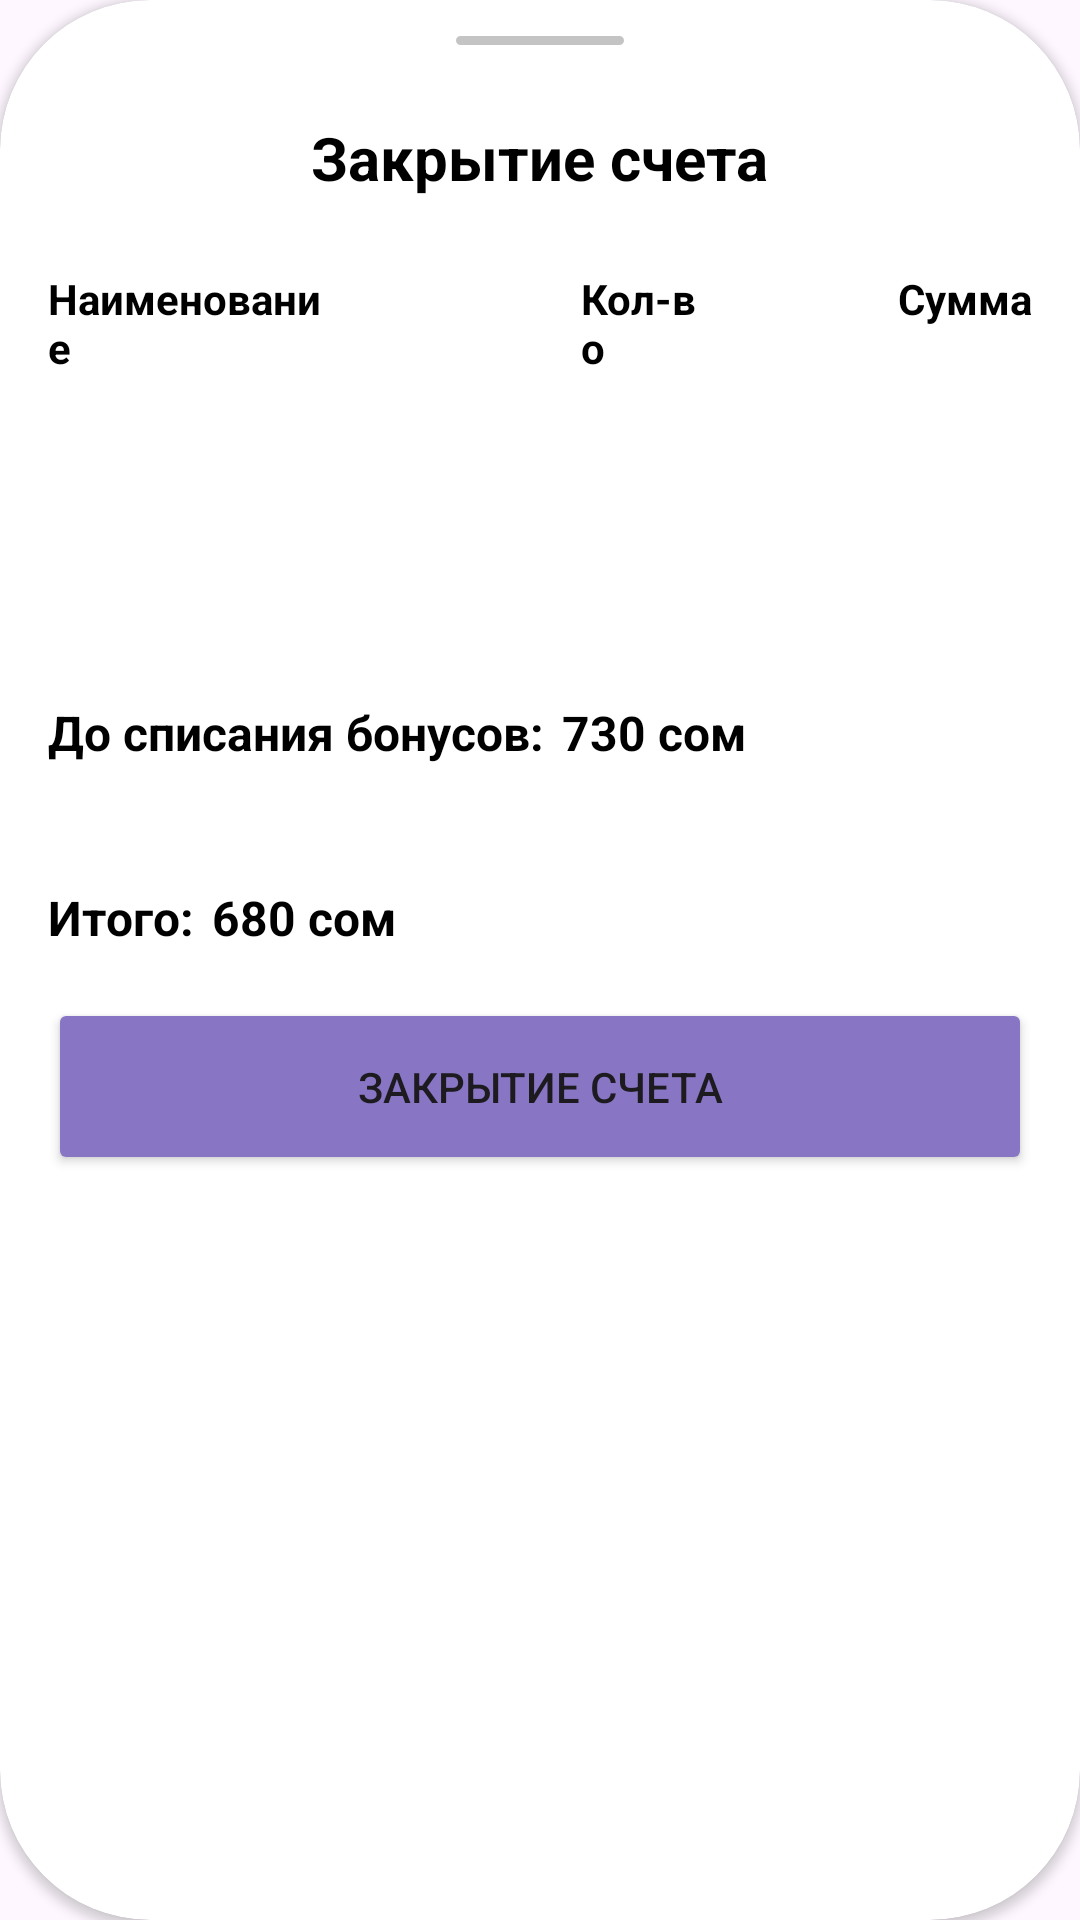

Here is an Android app screen rendered from its layout file. Give the layout XML and the strings, colors and styles it references.
<!-- AndroidManifest.xml: application theme Theme.NeoCafeWaiter -->
<!-- res/layout/menu_bottom_sheet_close_order.xml -->
<?xml version="1.0" encoding="utf-8"?>
<androidx.cardview.widget.CardView xmlns:android="http://schemas.android.com/apk/res/android"
    android:layout_width="match_parent"
    android:layout_height="wrap_content"
    xmlns:app="http://schemas.android.com/apk/res-auto"
    app:cardCornerRadius="50dp">

    <LinearLayout
        android:layout_width="match_parent"
        android:layout_height="wrap_content"
        android:orientation="vertical">

        <ImageButton
            android:id="@+id/closeSheetBtn"
            android:layout_width="wrap_content"
            android:layout_height="wrap_content"
            android:src="@drawable/bottom_sheet_close_btn"
            android:layout_marginTop="12dp"
            android:layout_gravity="center"
            android:background="@color/transparent"/>

        <TextView
            android:layout_width="wrap_content"
            android:layout_height="wrap_content"
            android:layout_gravity="center"
            android:layout_marginTop="24dp"
            android:textSize="20sp"
            android:textStyle="bold"
            android:textColor="@color/black"
            android:text="Закрытие счета"/>

        <LinearLayout
            android:layout_width="match_parent"
            android:layout_height="wrap_content"
            android:layout_marginHorizontal="16dp"
            android:layout_marginTop="24dp"
            android:orientation="horizontal">

            <TextView
                android:layout_width="wrap_content"
                android:layout_height="wrap_content"
                android:text="@string/productName"
                android:textColor="@color/black"
                android:textSize="14sp"
                android:textStyle="bold"
                android:layout_weight="1"/>


            <TextView
                android:layout_width="wrap_content"
                android:layout_height="wrap_content"
                android:text="@string/amount"
                android:textColor="@color/black"
                android:textSize="14sp"
                android:textStyle="bold"
                android:layout_marginStart="84dp"
                android:layout_marginEnd="64dp"
                android:layout_weight="1"/>

            <TextView
                android:layout_width="wrap_content"
                android:layout_height="wrap_content"
                android:text="@string/sum"
                android:textColor="@color/black"
                android:textSize="14sp"
                android:textStyle="bold"/>

        </LinearLayout>

        <androidx.recyclerview.widget.RecyclerView
            android:id="@+id/ordersRv"
            android:layout_width="match_parent"
            android:layout_height="100dp"/>

        <LinearLayout
            android:layout_width="match_parent"
            android:layout_height="wrap_content"
            android:layout_marginVertical="8dp"
            android:layout_marginHorizontal="16dp">

            <TextView
                android:layout_width="wrap_content"
                android:layout_height="wrap_content"
                android:text="@string/beforeUsingBonuses"
                android:textStyle="bold"
                android:textSize="16dp"
                android:textColor="@color/black"/>

            <TextView
                android:id="@+id/fullPriceTxt"
                android:layout_width="wrap_content"
                android:layout_height="wrap_content"
                android:layout_marginHorizontal="6dp"
                android:text="730 сом"
                android:textStyle="bold"
                android:textSize="16dp"
                android:textColor="@color/black"/>


        </LinearLayout>

        <LinearLayout
            android:layout_width="match_parent"
            android:layout_height="wrap_content"
            android:layout_marginBottom="16dp"
            android:layout_marginTop="32dp"
            android:layout_marginHorizontal="16dp">

            <TextView
                android:layout_width="wrap_content"
                android:layout_height="wrap_content"
                android:text="@string/total"
                android:textStyle="bold"
                android:textSize="16sp"
                android:textColor="@color/black"/>

            <TextView
                android:id="@+id/finalPriceTxt"
                android:layout_width="wrap_content"
                android:layout_height="wrap_content"
                android:layout_marginHorizontal="6dp"
                android:text="680 сом"
                android:textStyle="bold"
                android:textSize="16sp"
                android:textColor="@color/black"/>


        </LinearLayout>



        <Button
            android:id="@+id/approveBtn"
            android:layout_width="match_parent"
            android:layout_height="wrap_content"
            android:backgroundTint="@color/main_button_color"
            android:padding="20dp"
            android:text="Закрытие счета"
            android:layout_marginBottom="40dp"
            android:layout_marginHorizontal="16dp"
            app:cornerRadius="25dp" />

    </LinearLayout>

</androidx.cardview.widget.CardView>
<!-- resources referenced by this layout -->
<resources>
  <color name="black">#FF000000</color>
  <color name="main_button_color">#8876C5</color>
  <color name="transparent">#00000000</color>
  <!-- drawable bottom_sheet_close_btn (drawable) -->
  <vector xmlns:android="http://schemas.android.com/apk/res/android"
      android:width="56dp"
      android:height="3dp"
      android:viewportWidth="56"
      android:viewportHeight="3">
    <path
        android:pathData="M1.5,0L54.5,0A1.5,1.5 0,0 1,56 1.5L56,1.5A1.5,1.5 0,0 1,54.5 3L1.5,3A1.5,1.5 0,0 1,0 1.5L0,1.5A1.5,1.5 0,0 1,1.5 0z"
        android:fillColor="#C4C4C4"/>
  </vector>
  <string name="amount">Кол-во</string>
  <string name="beforeUsingBonuses">До списания бонусов:</string>
  <string name="productName">Наименование</string>
  <string name="sum">Сумма</string>
  <string name="total">Итого:</string>
  <style name="Theme.NeoCafeWaiter" parent="Base.Theme.NeoCafeWaiter" />
  <style name="Base.Theme.NeoCafeWaiter" parent="Theme.Material3.DayNight.NoActionBar">
          
          
          <item name="colorError">@color/error_field_color</item>
      </style>
  <color name="error_field_color">#FF4C4C</color>
</resources>
